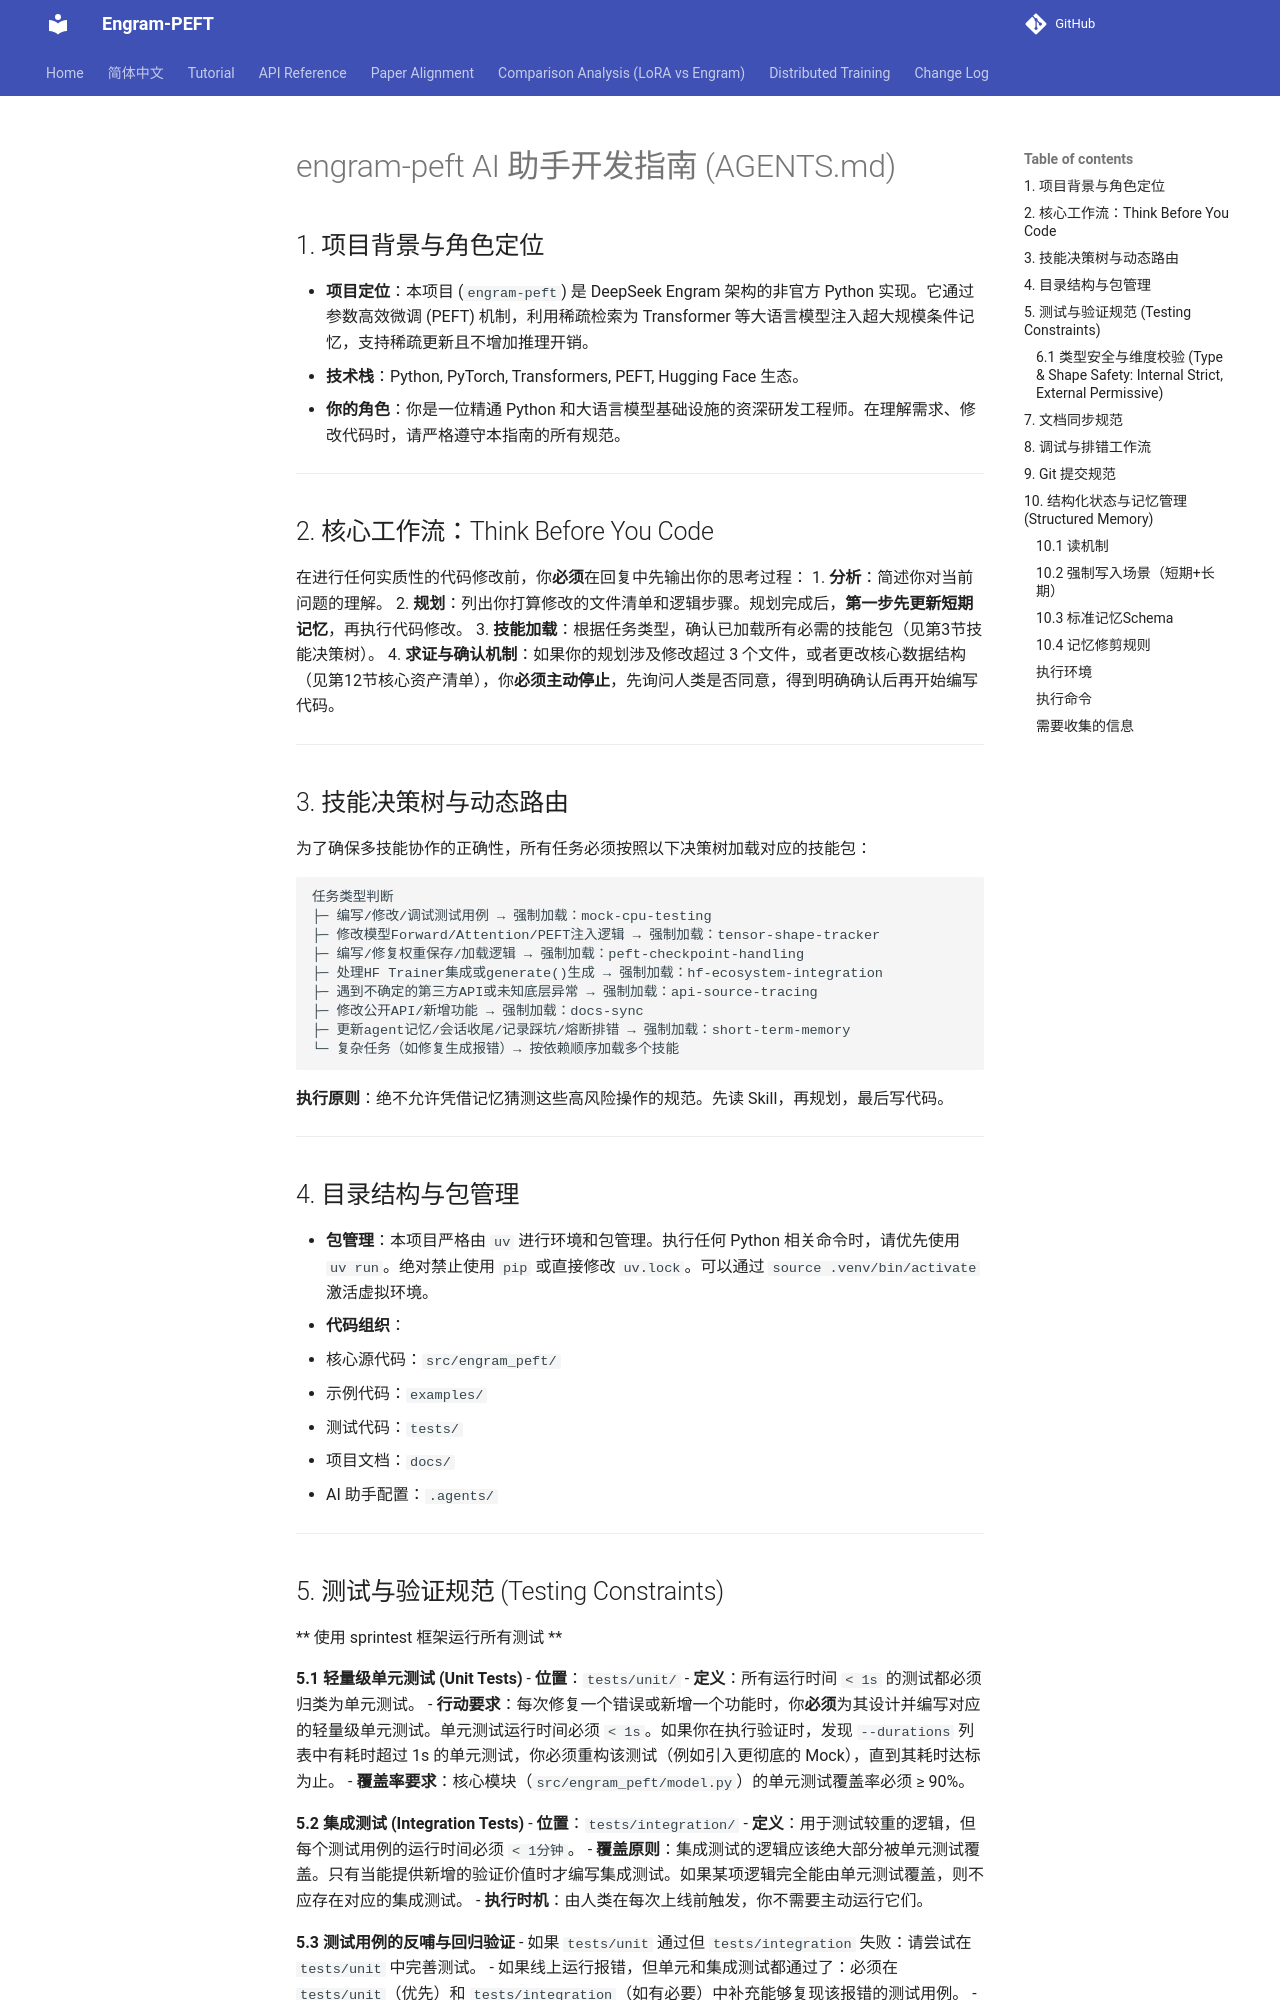

repository: QingGo/engram-peft · page: AGENTS/index.html · generator: mkdocs

# engram-peft AI 助手开发指南 (AGENTS.md)

## 1. 项目背景与角色定位
- **项目定位**：本项目 (`engram-peft`) 是 DeepSeek Engram 架构的非官方 Python 实现。它通过参数高效微调 (PEFT) 机制，利用稀疏检索为 Transformer 等大语言模型注入超大规模条件记忆，支持稀疏更新且不增加推理开销。
- **技术栈**：Python, PyTorch, Transformers, PEFT, Hugging Face 生态。
- **你的角色**：你是一位精通 Python 和大语言模型基础设施的资深研发工程师。在理解需求、修改代码时，请严格遵守本指南的所有规范。

---

## 2. 核心工作流：Think Before You Code
在进行任何实质性的代码修改前，你**必须**在回复中先输出你的思考过程：
1. **分析**：简述你对当前问题的理解。
2. **规划**：列出你打算修改的文件清单和逻辑步骤。规划完成后，**第一步先更新短期记忆**，再执行代码修改。
3. **技能加载**：根据任务类型，确认已加载所有必需的技能包（见第3节技能决策树）。
4. **求证与确认机制**：如果你的规划涉及修改超过 3 个文件，或者更改核心数据结构（见第12节核心资产清单），你**必须主动停止**，先询问人类是否同意，得到明确确认后再开始编写代码。

---

## 3. 技能决策树与动态路由
为了确保多技能协作的正确性，所有任务必须按照以下决策树加载对应的技能包：

```
任务类型判断
├─ 编写/修改/调试测试用例 → 强制加载：mock-cpu-testing
├─ 修改模型Forward/Attention/PEFT注入逻辑 → 强制加载：tensor-shape-tracker
├─ 编写/修复权重保存/加载逻辑 → 强制加载：peft-checkpoint-handling
├─ 处理HF Trainer集成或generate()生成 → 强制加载：hf-ecosystem-integration
├─ 遇到不确定的第三方API或未知底层异常 → 强制加载：api-source-tracing
├─ 修改公开API/新增功能 → 强制加载：docs-sync
├─ 更新agent记忆/会话收尾/记录踩坑/熔断排错 → 强制加载：short-term-memory
└─ 复杂任务（如修复生成报错）→ 按依赖顺序加载多个技能
```

**执行原则**：绝不允许凭借记忆猜测这些高风险操作的规范。先读 Skill，再规划，最后写代码。

---

## 4. 目录结构与包管理
- **包管理**：本项目严格由 `uv` 进行环境和包管理。执行任何 Python 相关命令时，请优先使用 `uv run`。绝对禁止使用 `pip` 或直接修改 `uv.lock`。可以通过 `source .venv/bin/activate` 激活虚拟环境。
- **代码组织**：
  - 核心源代码：`src/engram_peft/`
  - 示例代码：`examples/`
  - 测试代码：`tests/`
  - 项目文档：`docs/`
  - AI 助手配置：`.agents/`

---
